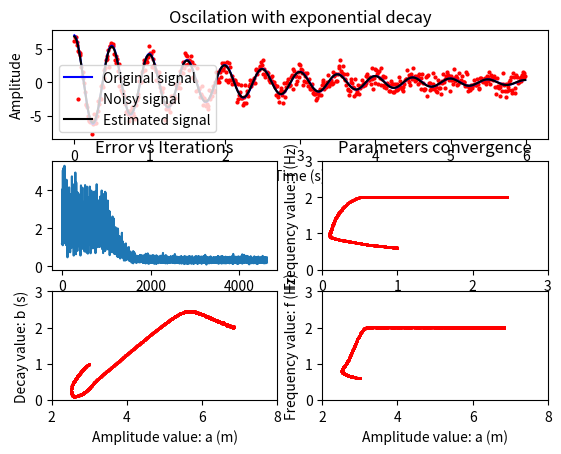

Source code (Python):
#!/usr/bin/python3
# http://ruder.io/optimizing-gradient-descent/index.html#momentum
# Mini-batch gradient descent Adadelta algorithm.

import time
import numpy as np
from numpy import exp, cos, sin, pi
import matplotlib.pyplot as plt

def mini_batch_gradient_descent_adagrad(alpha, x, y, ep=0.0001, batch_size=50, max_iter=10000):
    epsilon = 0.000001
    beta = 0.9
    converged = False
    k = 0 # Iterations counter.
    iterations = []
    iterations = np.append(iterations, k)
    m = len(x) # number of samples
    idx = np.arange(0,m)
    idx_random = np.random.permutation(idx)#np.random.choice(idx,m,replace=False)
    batch_counter = 0

    # Initialize batch of data sets.
    x_batch = x[idx_random[batch_size*batch_counter:batch_size*(batch_counter+1)]]
    y_batch = y[idx_random[batch_size*batch_counter:batch_size*(batch_counter+1)]]

    # Initial paramters.
    a_est = [3]
    b_est = [1]
    f_est = [0.6]
    g_a = 0
    g_b = 0
    g_f = 0
    v_a = 0
    v_b = 0
    v_f = 0
    J = []

    # Cost function J.
    error = a_est[k]*exp(-x_batch/b_est[k])*cos(2*pi*f_est[k]*x_batch) - y_batch;
    MSE = np.dot(error,error)/(2*batch_size)
    J = np.append(J,MSE)

    # Iterate Loop.
    while not converged:
        # For each training sample, compute the gradient.
        grad_a = np.dot(exp(-x_batch/b_est[k])*cos(2*pi*f_est[k]*x_batch), error)/batch_size
        grad_b = np.dot(a_est[k]*x_batch/(b_est[k]**2)*exp(-x_batch/b_est[k])*cos(2*pi*f_est[k]*x_batch),error)/batch_size
        grad_f = np.dot(-2*pi*a_est[k]*x_batch*exp(-x_batch/b_est[k])*sin(2*pi*f_est[k]*x_batch),error)/batch_size

        # Update estimated parameters.
        g_a = beta*g_a + (1-beta)*grad_a**2
        g_b = beta*g_b + (1-beta)*grad_b**2
        g_f = beta*g_f + (1-beta)*grad_f**2

        delta_a = -np.sqrt(v_a + epsilon)/np.sqrt(g_a + epsilon)*grad_a
        delta_b = -np.sqrt(v_b + epsilon)/np.sqrt(g_b + epsilon)*grad_b
        delta_f = -np.sqrt(v_f + epsilon)/np.sqrt(g_f + epsilon)*grad_f

        v_a = beta*v_a + (1-beta)*delta_a**2
        v_b = beta*v_b + (1-beta)*delta_b**2
        v_f = beta*v_f + (1-beta)*delta_f**2

        a_est = np.append(a_est, a_est[k] + delta_a)
        b_est = np.append(b_est, b_est[k] + delta_b)
        f_est = np.append(f_est, f_est[k] + delta_f)

        error = a_est[k+1]*exp(-x_batch/b_est[k+1])*cos(2*pi*f_est[k+1]*x_batch) - y_batch;
        MSE = np.dot(error,error)/(2*batch_size)

        k += 1
        if k%10 == 0:
            print("Iteration number: %s" % k)
        iterations = np.append(iterations, k)  # update iter
        J = np.append(J,MSE)

        if abs(J[k]-J[k-1]) <= ep:
            print('Converged, iterations: ', k, '!!!')
            converged = True

        if k == max_iter:
            print('Max iterations exceeded!')
            converged = True

        # Update batch sets.
        batch_counter +=1
        if batch_size*(batch_counter+1)>m:
            batch_counter = 0
            idx_random = np.random.permutation(idx)#np.random.choice(idx,m,replace=False)
        x_batch = x[idx_random[batch_size*batch_counter:batch_size*(batch_counter+1)]]
        y_batch = y[idx_random[batch_size*batch_counter:batch_size*(batch_counter+1)]]
        error = a_est[k]*exp(-x_batch/b_est[k])*cos(2*pi*f_est[k]*x_batch) - y_batch;

    return a_est, b_est, f_est, iterations, J

if __name__ == '__main__':
    x = np.arange(0,6,0.01)
    a = 7
    b = 2
    f = 2
    y = a*exp(-x/b)*cos(2*pi*f*x)

    # Random noise.
    noise = 0.8*np.random.randn(len(x))
    y_n = y + noise

    # Descent gradient parameters.
    batch_size = 25
    alpha = 0.1 # learning rate
    ep = 0.00005 # convergence criteria
    max_iter = 8000

    # Call gradient descent, get: a, tau, f
    start_time = time.time()
    a_est, b_est, f_est, iterations, J = mini_batch_gradient_descent_adagrad(alpha, x, y_n, ep, batch_size, max_iter)
    end_time = time.time()
    print("Algorithm execution time: %s s" % (np.round(end_time - start_time,2)))
    print("Average time per iteration: %s ms" % (np.round(1000*(end_time - start_time)/iterations[-1],2)))
    print("a = %s b = %s f = %s" % (a, b, f))
    print("a_est = %s b_est = %s f_est = %s" % (np.round(a_est[-1],2), np.round(b_est[-1],2), np.round(f_est[-1],2)))
    print("Cost function J: %s" % (np.round(J[-1],6)))

    y_est = a_est[-1]*exp(-x/b_est[-1])*cos(2*pi*f_est[-1]*x)

    # Plot.
    plt.figure()
    plt.subplot(311)
    plt.plot(x, y, 'b-', label='Original signal')
    plt.scatter(x, y_n, s=4, c='r', marker='o', label='Noisy signal')
    plt.plot(x, y_est, 'k-', label='Estimated signal')
    plt.title('Oscilation with exponential decay')
    plt.xlabel('Time (s)')
    plt.ylabel('Amplitude')
    plt.legend()

    plt.subplot(323)
    plt.plot(iterations,J)
    plt.title('Error vs Iterations')

    # Plot parameters convergence.
    #plt.figure()
    plt.subplot(324)
    plt.scatter(b_est, f_est, s=1, c='r')
    plt.xlabel('Decay value: b (s)')
    plt.ylabel('Frequency value: f (Hz)')
    plt.title('Parameters convergence')
    plt.xlim(0,3)
    plt.ylim(0,3)

    plt.subplot(325)
    plt.scatter(a_est, b_est, s=1, c='r')
    plt.xlabel('Amplitude value: a (m)')
    plt.ylabel('Decay value: b (s)')
    plt.xlim(2,8)
    plt.ylim(0,3)

    plt.subplot(326)
    plt.scatter(a_est, f_est, s=1, c='r')
    plt.xlabel('Amplitude value: a (m)')
    plt.ylabel('Frequency value: f (Hz)')
    plt.xlim(2,8)
    plt.ylim(0,3)
    plt.show()
    print("Done!")


#import random
#a = ['a', 'b', 'c']
#b = [1, 2, 3]
#c = list(zip(a, b))
#random.shuffle(c)
#a, b = zip(*c)
